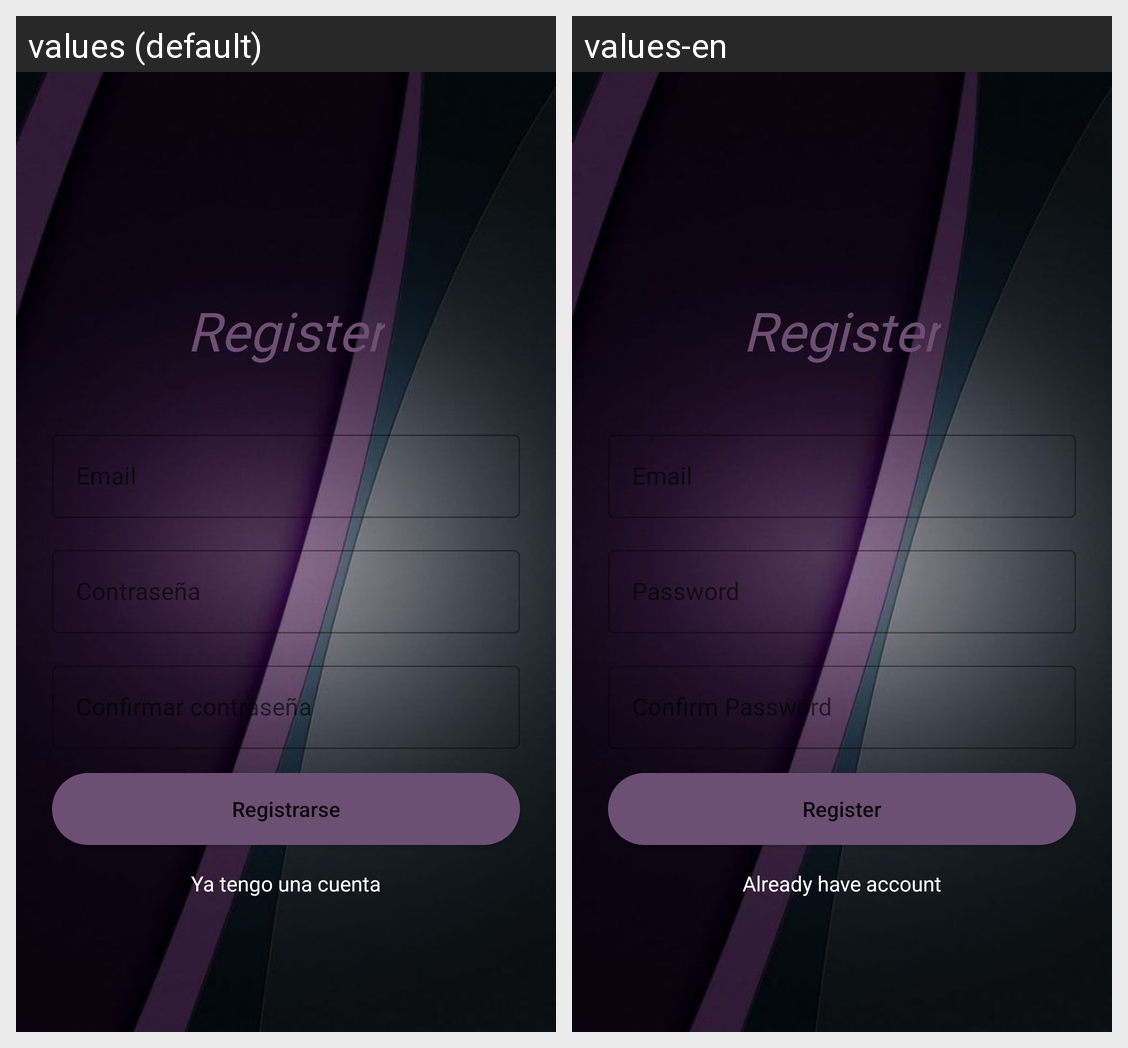

For this localized Android screen grid, give each drawn string resource with its value in every locale shown.
Android screen res/layout/activity_register.xml rendered under 2 locales, left to right: values (default), values-en. Device: Nexus 5 (rendered at 1080×1920; each locale shown at half size, 540×960, under a caption strip naming it); theme Theme.SocialAppV4.
Strings drawn on this screen, with the default value and each locale's value (text and hints the layout hard-codes, and strings that could not be matched under every locale, appear in the picture but are not listed):

email
  values: Email
  values-en: Email

registrar
  values: Registrarse
  values-en: Register

yatengocuenta
  values: Ya tengo una cuenta
  values-en: Already have account
